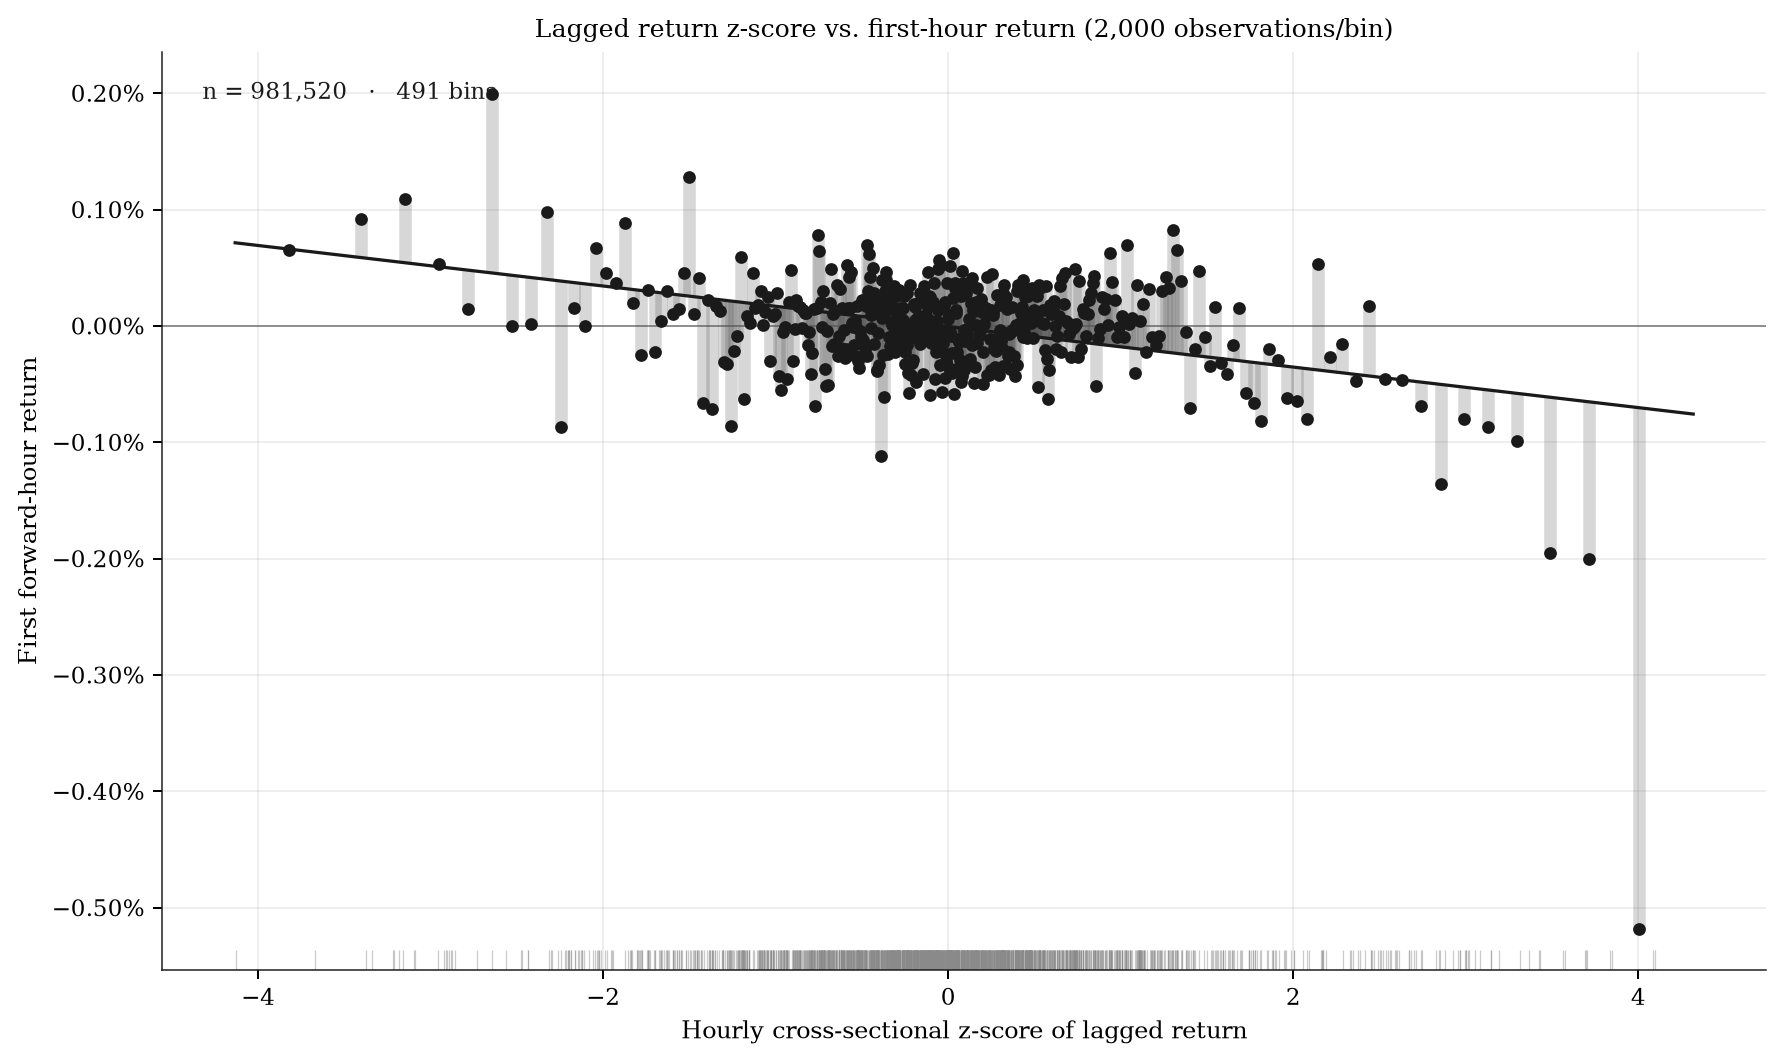

Data behind this chart, as committed beside it:
bin, n, x_lo, x_hi, x_mean, y_mean, y_sd, se, ci_lo, ci_hi
0, 2000, -4.245, -3.571, -3.82, 0.0006567, 0.07119, 0.001592, , 
1, 1999, -3.571, -3.264, -3.406, 0.0009161, 0.0263, 0.0005882, , 
2, 1999, -3.264, -3.045, -3.149, 0.001092, 0.02626, 0.0005874, , 
3, 1999, -3.045, -2.862, -2.951, 0.0005296, 0.02327, 0.0005205, , 
4, 1999, -2.862, -2.711, -2.782, 0.0001466, 0.02308, 0.0005161, , 
5, 1999, -2.711, -2.586, -2.646, 0.001996, 0.06741, 0.001508, , 
6, 1999, -2.586, -2.469, -2.527, 2.3256633627797844e-06, 0.02494, 0.0005579, , 
7, 1999, -2.469, -2.371, -2.418, 1.7031602492520152e-05, 0.02568, 0.0005744, , 
8, 1999, -2.371, -2.281, -2.325, 0.0009801, 0.02244, 0.000502, , 
9, 1999, -2.281, -2.206, -2.243, -0.0008697, 0.02029, 0.0004538, , 
10, 1999, -2.206, -2.136, -2.17, 0.0001586, 0.02356, 0.000527, , 
11, 1999, -2.136, -2.072, -2.103, -5.398940178702128e-07, 0.0204, 0.0004563, , 
12, 1999, -2.072, -2.011, -2.041, 0.0006733, 0.02082, 0.0004658, , 
13, 1999, -2.011, -1.955, -1.983, 0.0004582, 0.01968, 0.0004402, , 
14, 1999, -1.955, -1.901, -1.928, 0.0003709, 0.01943, 0.0004347, , 
15, 1999, -1.901, -1.851, -1.876, 0.0008862, 0.02338, 0.0005229, , 
16, 1999, -1.851, -1.803, -1.827, 0.0001947, 0.01988, 0.0004447, , 
17, 1999, -1.803, -1.76, -1.781, -0.0002532, 0.01847, 0.000413, , 
18, 1999, -1.76, -1.72, -1.74, 0.0003109, 0.02095, 0.0004685, , 
19, 1999, -1.72, -1.682, -1.7, -0.0002231, 0.01827, 0.0004087, , 
20, 1999, -1.682, -1.645, -1.664, 3.918188141182693e-05, 0.01833, 0.0004101, , 
21, 1999, -1.645, -1.612, -1.628, 0.0002962, 0.02131, 0.0004766, , 
22, 1999, -1.612, -1.578, -1.595, 0.000106, 0.01892, 0.0004231, , 
23, 1999, -1.578, -1.547, -1.563, 0.0001439, 0.01695, 0.0003791, , 
24, 1999, -1.547, -1.517, -1.532, 0.0004516, 0.01787, 0.0003997, , 
25, 1999, -1.517, -1.488, -1.502, 0.001283, 0.01818, 0.0004067, , 
26, 1999, -1.488, -1.46, -1.474, 0.0001011, 0.01925, 0.0004306, , 
27, 1999, -1.46, -1.433, -1.446, 0.000411, 0.01739, 0.0003889, , 
28, 1999, -1.433, -1.408, -1.421, -0.0006598, 0.01707, 0.0003817, , 
29, 1999, -1.408, -1.382, -1.395, 0.0002193, 0.01708, 0.000382, , 
30, 1999, -1.382, -1.357, -1.37, -0.0007168, 0.01711, 0.0003826, , 
31, 1999, -1.357, -1.335, -1.346, 0.000173, 0.01771, 0.0003961, , 
32, 1999, -1.335, -1.313, -1.324, 0.0001244, 0.01465, 0.0003277, , 
33, 1999, -1.313, -1.292, -1.302, -0.0003088, 0.01852, 0.0004142, , 
34, 1999, -1.292, -1.271, -1.281, -0.0003307, 0.01759, 0.0003935, , 
35, 1999, -1.271, -1.251, -1.261, -0.0008613, 0.0165, 0.000369, , 
36, 1999, -1.251, -1.232, -1.241, -0.0002115, 0.01605, 0.0003589, , 
37, 1999, -1.232, -1.213, -1.222, -8.526471130107604e-05, 0.01575, 0.0003522, , 
38, 1999, -1.213, -1.194, -1.203, 0.0005941, 0.01679, 0.0003756, , 
39, 1999, -1.194, -1.176, -1.185, -0.0006281, 0.0166, 0.0003712, , 
40, 1999, -1.176, -1.159, -1.168, 8.263939667137152e-05, 0.01576, 0.0003524, , 
41, 1999, -1.159, -1.142, -1.151, 2.6886710298817505e-05, 0.01557, 0.0003482, , 
42, 1999, -1.142, -1.127, -1.134, 0.0004512, 0.01725, 0.0003857, , 
43, 1999, -1.127, -1.111, -1.119, 0.0001541, 0.01679, 0.0003755, , 
44, 1999, -1.111, -1.096, -1.103, 0.000177, 0.01658, 0.0003709, , 
45, 1999, -1.096, -1.08, -1.088, 0.0002991, 0.01618, 0.000362, , 
46, 1999, -1.08, -1.067, -1.074, 1.12234457571818e-05, 0.01421, 0.0003178, , 
47, 1999, -1.067, -1.052, -1.06, 0.0001214, 0.01546, 0.0003458, , 
48, 1999, -1.052, -1.038, -1.045, 0.0002466, 0.01478, 0.0003305, , 
49, 2000, -1.038, -1.025, -1.032, -0.0003026, 0.01403, 0.0003137, , 
50, 1999, -1.025, -1.012, -1.019, 8.266274061522685e-05, 0.01458, 0.0003262, , 
51, 1999, -1.012, -0.9996, -1.006, 0.0001052, 0.01541, 0.0003447, , 
52, 1999, -0.9996, -0.9873, -0.9934, 0.0002793, 0.01472, 0.0003292, , 
53, 1999, -0.9873, -0.975, -0.981, -0.0004326, 0.0146, 0.0003264, , 
54, 1999, -0.975, -0.9631, -0.9691, -0.0005527, 0.01389, 0.0003107, , 
55, 1999, -0.9631, -0.9511, -0.957, -5.4957101189551065e-05, 0.0134, 0.0002997, , 
56, 1999, -0.9511, -0.9399, -0.9456, -1.2983945667091558e-05, 0.01522, 0.0003403, , 
57, 1999, -0.9399, -0.929, -0.9346, -0.0004536, 0.0154, 0.0003444, , 
58, 1999, -0.929, -0.9178, -0.9234, 0.0002072, 0.01564, 0.0003498, , 
59, 1999, -0.9178, -0.9068, -0.9123, 0.0004801, 0.01473, 0.0003295, , 
... 431 more rows
